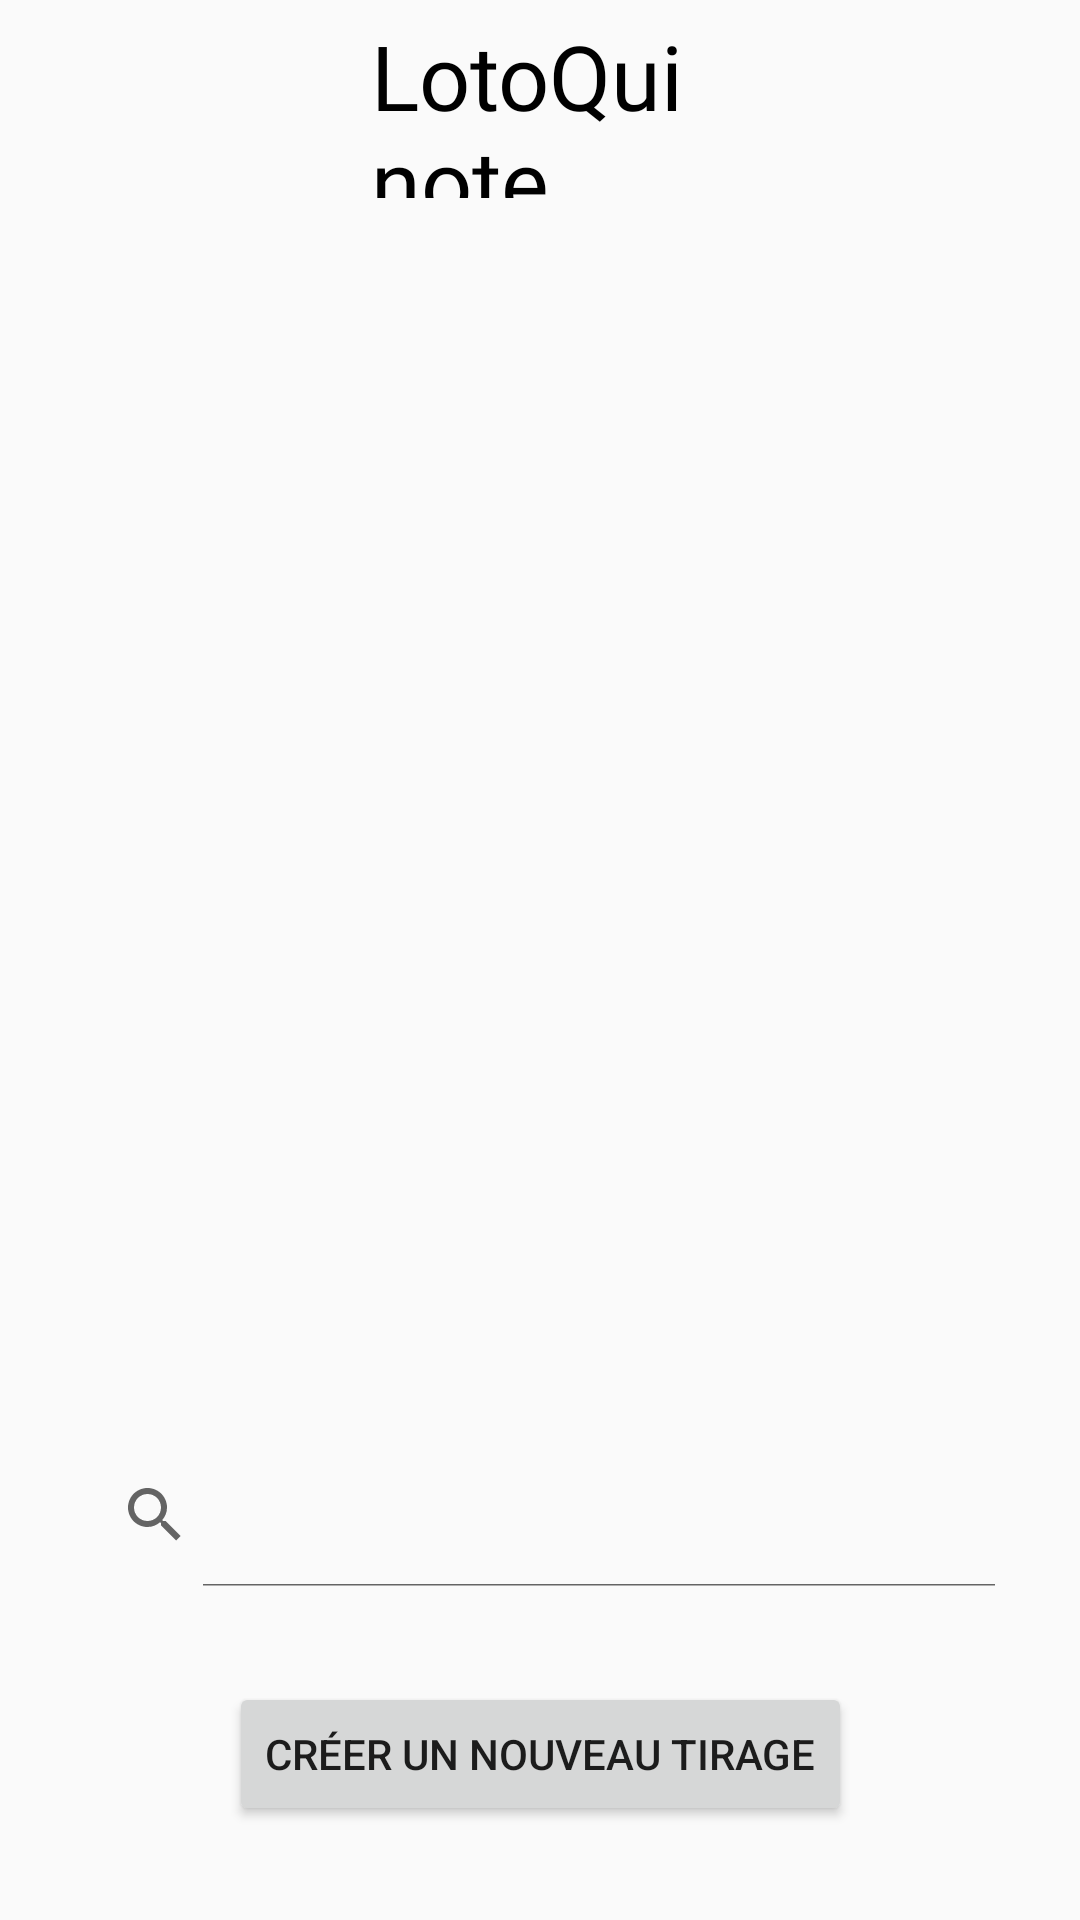

Android layout source for this screen:
<!-- AndroidManifest.xml: application theme AppTheme -->
<!-- res/layout/activity_main.xml -->
<?xml version="1.0" encoding="utf-8"?>
<androidx.constraintlayout.widget.ConstraintLayout xmlns:android="http://schemas.android.com/apk/res/android"
    xmlns:app="http://schemas.android.com/apk/res-auto"
    xmlns:tools="http://schemas.android.com/tools"
    android:layout_width="match_parent"
    android:layout_height="match_parent"
    tools:context=".MainActivity">

    <TextView
        android:id="@+id/textView"
        android:layout_width="113dp"
        android:layout_height="61dp"
        android:layout_marginTop="5dp"
        android:fontFamily="@font/aguafina_script"
        android:text="@string/app_name"
        android:textColor="#000000"
        android:textSize="30sp"
        app:layout_constraintLeft_toLeftOf="parent"
        app:layout_constraintRight_toRightOf="parent"
        app:layout_constraintTop_toTopOf="parent" />

    <ListView
        android:id="@+id/listView"
        android:layout_width="match_parent"
        android:layout_height="400dp"
        android:clickable="true"
        android:focusable="true"
        app:layout_constraintBottom_toBottomOf="parent"
        app:layout_constraintHorizontal_bias="0.0"
        app:layout_constraintLeft_toLeftOf="parent"
        app:layout_constraintRight_toRightOf="parent"
        app:layout_constraintTop_toTopOf="@id/textView"
        app:layout_constraintVertical_bias="0.273" />

    <SearchView
        android:id="@+id/searchView"
        android:layout_width="wrap_content"
        android:layout_height="wrap_content"
        android:layout_marginTop="12dp"
        android:iconifiedByDefault="false"
        app:layout_constraintHorizontal_bias="0.494"
        app:layout_constraintLeft_toLeftOf="parent"
        app:layout_constraintRight_toRightOf="parent"
        app:layout_constraintTop_toBottomOf="@id/listView" />

    <Button
        android:id="@+id/button"
        android:layout_width="wrap_content"
        android:layout_height="wrap_content"
        android:text="@string/createButton"
        app:layout_constraintBottom_toBottomOf="parent"
        app:layout_constraintEnd_toEndOf="parent"
        app:layout_constraintStart_toStartOf="parent"
        app:layout_constraintTop_toBottomOf="@+id/searchView" />


</androidx.constraintlayout.widget.ConstraintLayout>
<!-- resources referenced by this layout -->
<resources>
  <string name="app_name">LotoQuinote</string>
  <string name="createButton">Créer un nouveau tirage</string>
  <style name="AppTheme" parent="Theme.AppCompat.Light.DarkActionBar">
          
          <item name="colorPrimary">@color/colorPrimary</item>
          <item name="colorPrimaryDark">@color/colorPrimaryDark</item>
          <item name="colorAccent">@color/colorAccent</item>
      </style>
  <color name="colorPrimary">#FFF</color>
  <color name="colorPrimaryDark">#c9edc3</color>
  <color name="colorAccent">#03DAC5</color>
</resources>
